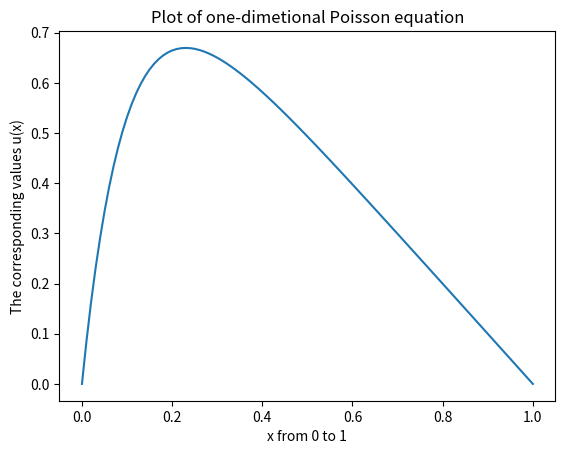

Python code for this plot:
import numpy as np
import matplotlib.pyplot as plt


def poisson(x):
    u = 1 - (1-np.exp(-10))*x - np.exp(-10*x)
    return u

n = 5
x = np.linspace(0, 1, n + 1)
P = poisson(x)


res = "\n".join("{} {}".format(x, y) for x, y in zip(x, P))
print(res)


n = 100
x = np.linspace(0, 1, n + 1)
P = poisson(x)

plt.title("Plot of one-dimetional Poisson equation")
plt.plot(x, P)
plt.xlabel("x from 0 to 1")
plt.ylabel("The corresponding values u(x)")
plt.show()
